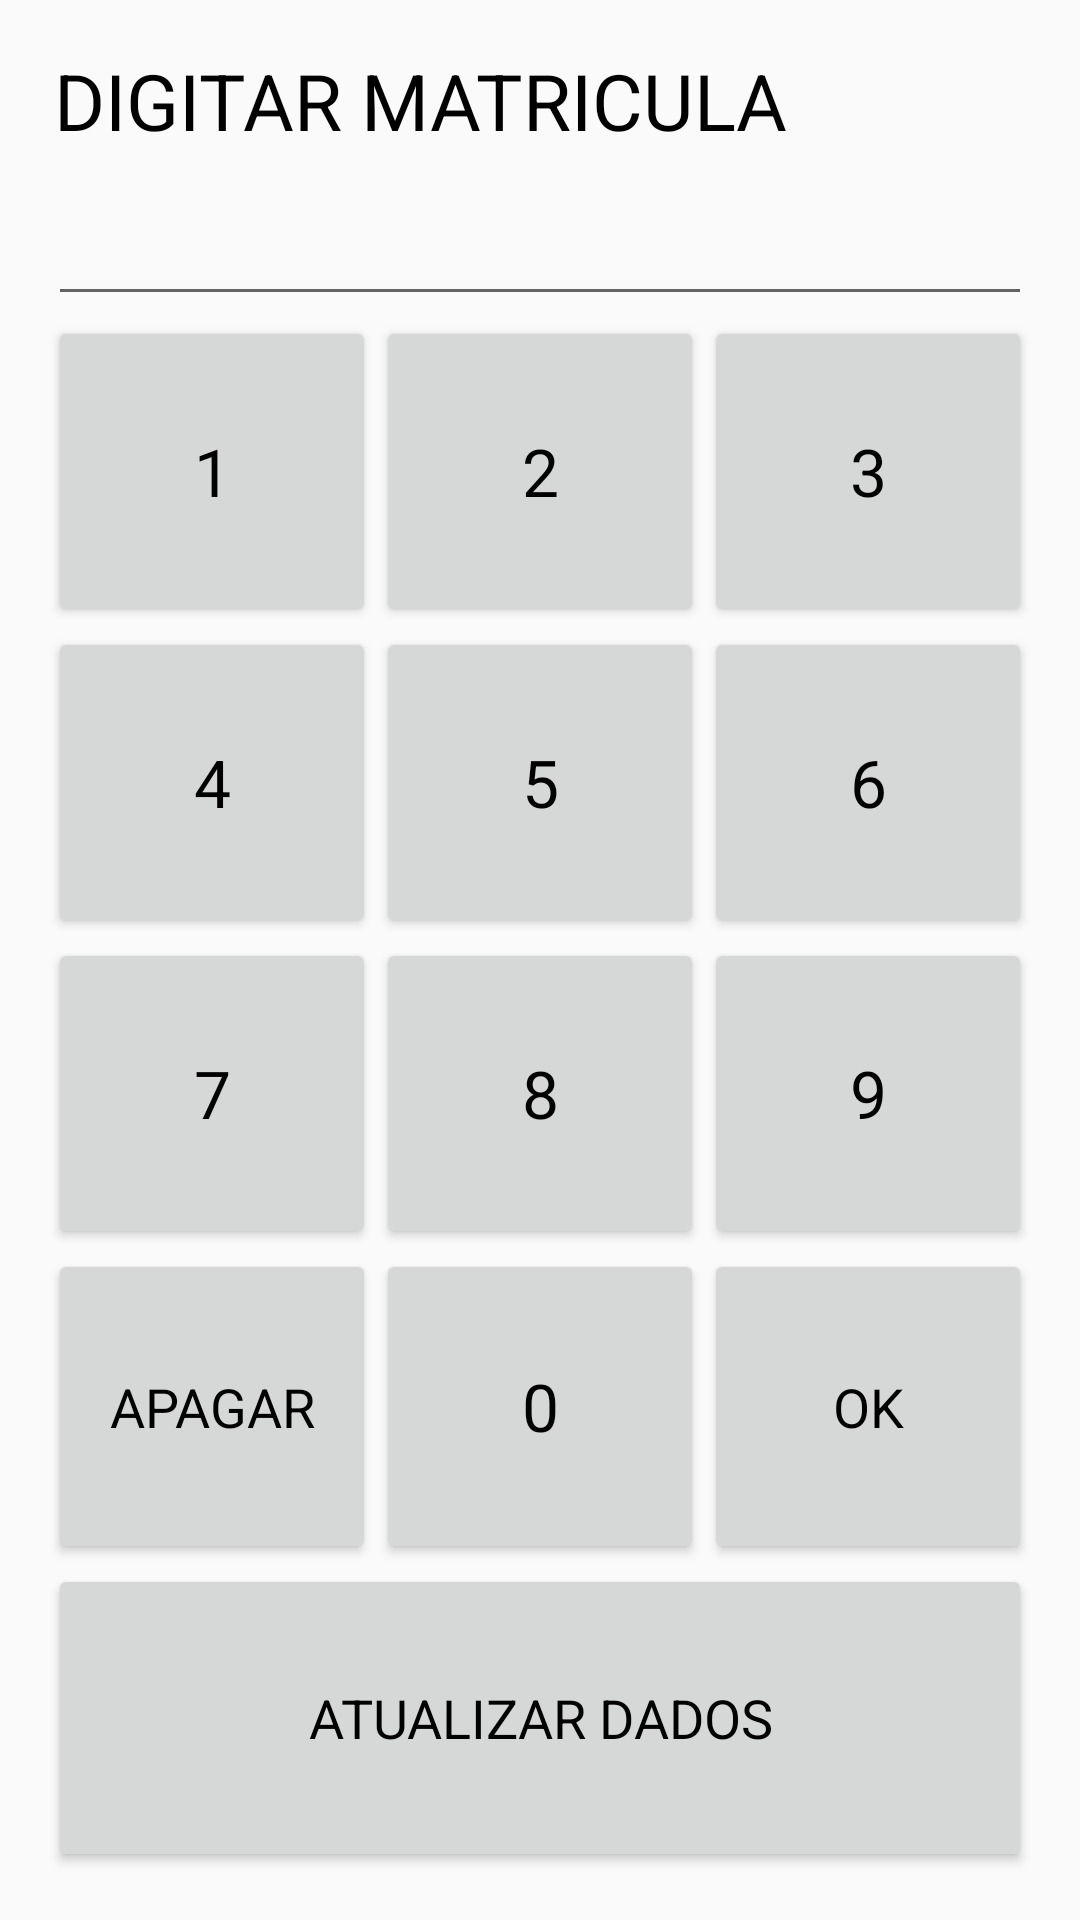

Android layout source for this screen:
<!-- AndroidManifest.xml: application theme AppTheme -->
<!-- res/layout/activity_dig_func.xml -->
<?xml version="1.0" encoding="utf-8"?>
<LinearLayout xmlns:android="http://schemas.android.com/apk/res/android"
    xmlns:app="http://schemas.android.com/apk/res-auto"
    xmlns:tools="http://schemas.android.com/tools"
    android:layout_width="match_parent"
    android:layout_height="match_parent"
    android:orientation="vertical"
    android:paddingBottom="@dimen/activity_vertical_margin"
    android:paddingLeft="@dimen/activity_horizontal_margin"
    android:paddingRight="@dimen/activity_horizontal_margin"
    android:paddingTop="@dimen/activity_vertical_margin"
    tools:context=".view.DigFuncActivity">


    <TextView
        android:id="@+id/textViewPadrao"
        style="@style/TextView"
        android:text="@string/texto_dig_matric" />

    <EditText
        android:id="@+id/editTextPadrao"
        style="@style/EditView" />

    <include
        android:id="@+id/layout_novo_botoes"
        layout="@layout/layout_botoes" />

</LinearLayout>
<!-- res/layout/layout_botoes.xml (included above) -->
<?xml version="1.0" encoding="utf-8"?>
<TableLayout xmlns:android="http://schemas.android.com/apk/res/android"
    android:layout_width="match_parent"
    android:layout_height="match_parent"
    >

    <TableLayout
        android:layout_width="match_parent"
        android:layout_height="0dp"
        android:layout_weight="1"
        android:weightSum="5">

        <TableRow
            android:layout_height="0dp"
            android:layout_width="match_parent"
            android:layout_weight="1"
            android:weightSum="3">

            <Button
                android:id="@+id/buttonNum1"
                style="@style/BotaoNumerico"
                android:layout_width="0dp"
                android:layout_height="match_parent"
                android:layout_weight="1"
                android:text="@string/texto_num1" />

            <Button
                android:id="@+id/buttonNum2"
                style="@style/BotaoNumerico"
                android:layout_width="0dp"
                android:layout_height="match_parent"
                android:layout_weight="1"
                android:text="@string/texto_num2" />

            <Button
                android:id="@+id/buttonNum3"
                style="@style/BotaoNumerico"
                android:layout_width="0dp"
                android:layout_height="match_parent"
                android:layout_weight="1"
                android:text="@string/texto_num3" />

        </TableRow>

        <TableRow
            android:layout_height="0dp"
            android:layout_width="match_parent"
            android:layout_weight="1"
            android:weightSum="3">

            <Button
                android:id="@+id/buttonNum4"
                style="@style/BotaoNumerico"
                android:layout_width="0dp"
                android:layout_height="match_parent"
                android:layout_weight="1"
                android:text="@string/texto_num4" />

            <Button
                android:id="@+id/buttonNum5"
                style="@style/BotaoNumerico"
                android:layout_width="0dp"
                android:layout_height="match_parent"
                android:layout_weight="1"
                android:text="@string/texto_num5" />

            <Button
                android:id="@+id/buttonNum6"
                style="@style/BotaoNumerico"
                android:layout_width="0dp"
                android:layout_height="match_parent"
                android:layout_weight="1"
                android:text="@string/texto_num6" />

        </TableRow>

        <TableRow
            android:layout_height="0dp"
            android:layout_width="match_parent"
            android:layout_weight="1"
            android:weightSum="3">

            <Button
                android:id="@+id/buttonNum7"
                style="@style/BotaoNumerico"
                android:layout_width="0dp"
                android:layout_height="match_parent"
                android:layout_weight="1"
                android:text="@string/texto_num7" />

            <Button
                android:id="@+id/buttonNum8"
                style="@style/BotaoNumerico"
                android:layout_width="0dp"
                android:layout_height="match_parent"
                android:layout_weight="1"
                android:text="@string/texto_num8" />

            <Button
                android:id="@+id/buttonNum9"
                style="@style/BotaoNumerico"
                android:layout_width="0dp"
                android:layout_height="match_parent"
                android:layout_weight="1"
                android:text="@string/texto_num9" />

        </TableRow>

        <TableRow
            android:layout_height="0dp"
            android:layout_width="match_parent"
            android:layout_weight="1"
            android:weightSum="3">

            <Button
                android:id="@+id/buttonCancPadrao"
                style="@style/BotaoNumOkCanc"
                android:layout_width="0dp"
                android:layout_height="match_parent"
                android:layout_weight="1"
                android:text="@string/texto_padrao_canc" />

            <Button
                android:id="@+id/buttonNum0"
                style="@style/BotaoNumerico"
                android:layout_width="0dp"
                android:layout_height="match_parent"
                android:layout_weight="1"
                android:text="@string/texto_num0" />

            <Button
                android:id="@+id/buttonOkPadrao"
                style="@style/BotaoNumOkCanc"
                android:layout_width="0dp"
                android:layout_height="match_parent"
                android:layout_weight="1"
                android:text="@string/texto_padrao_ok" />

        </TableRow>

        <TableRow
            android:layout_height="0dp"
            android:layout_width="match_parent"
            android:layout_weight="1">

            <Button
                android:id="@+id/buttonAtualPadrao"
                style="@style/BotaoNumOkCanc"
                android:layout_width="0dp"
                android:layout_height="match_parent"
                android:layout_weight="1"
                android:text="@string/texto_atual_bd" />

        </TableRow>

    </TableLayout>



</TableLayout>
<!-- resources referenced by this layout -->
<resources>
  <dimen name="activity_horizontal_margin">16dp</dimen>
  <dimen name="activity_vertical_margin">16dp</dimen>
  <string name="texto_atual_bd">ATUALIZAR DADOS</string>
  <string name="texto_dig_matric">DIGITAR MATRICULA</string>
  <string name="texto_num0">0</string>
  <string name="texto_num1">1</string>
  <string name="texto_num2">2</string>
  <string name="texto_num3">3</string>
  <string name="texto_num4">4</string>
  <string name="texto_num5">5</string>
  <string name="texto_num6">6</string>
  <string name="texto_num7">7</string>
  <string name="texto_num8">8</string>
  <string name="texto_num9">9</string>
  <string name="texto_padrao_canc">APAGAR</string>
  <string name="texto_padrao_ok">OK</string>
  <style name="BotaoNumOkCanc">
          <item name="android:textAppearance">?android:attr/textAppearanceLargeInverse</item>
          <item name="android:textColor">#000000</item>
          <item name="android:textSize">@dimen/fonte_num_ok_canc</item>
      </style>
  <style name="BotaoNumerico">
          <item name="android:textAppearance">?android:attr/textAppearanceLargeInverse</item>
          <item name="android:textColor">#000000</item>
      </style>
  <style name="EditView">
          <item name="android:layout_width">match_parent</item>
          <item name="android:layout_height">wrap_content</item>
          <item name="android:layout_alignParentLeft">true</item>
          <item name="android:editable">false</item>
          <item name="android:textSize">@dimen/fonte_edit</item>
          <item name="android:textAppearance">?android:attr/textAppearanceLarge</item>
          <item name="android:textColor">#000000</item>
      </style>
  <style name="TextView">
          <item name="android:layout_width">match_parent</item>
          <item name="android:layout_height">wrap_content</item>
          <item name="android:layout_alignParentLeft">true</item>
          <item name="android:layout_alignParentTop">true</item>
          <item name="android:layout_marginLeft">2dp</item>
          <item name="android:textSize">@dimen/fonte_titulo_lista</item>
          <item name="android:textAppearance">?android:attr/textAppearanceMedium</item>
          <item name="android:textColor">#000000</item>
      </style>
  <style name="AppTheme" parent="Theme.AppCompat.Light.DarkActionBar">
          
          <item name="colorPrimary">@color/colorPrimary</item>
          <item name="colorPrimaryDark">@color/colorPrimaryDark</item>
          <item name="colorAccent">@color/colorAccent</item>
      </style>
  <dimen name="fonte_num_ok_canc">18dp</dimen>
  <dimen name="fonte_edit">28dp</dimen>
  <dimen name="fonte_titulo_lista">26dp</dimen>
  <color name="colorPrimary">#008577</color>
  <color name="colorPrimaryDark">#00574B</color>
  <color name="colorAccent">#D81B60</color>
</resources>
